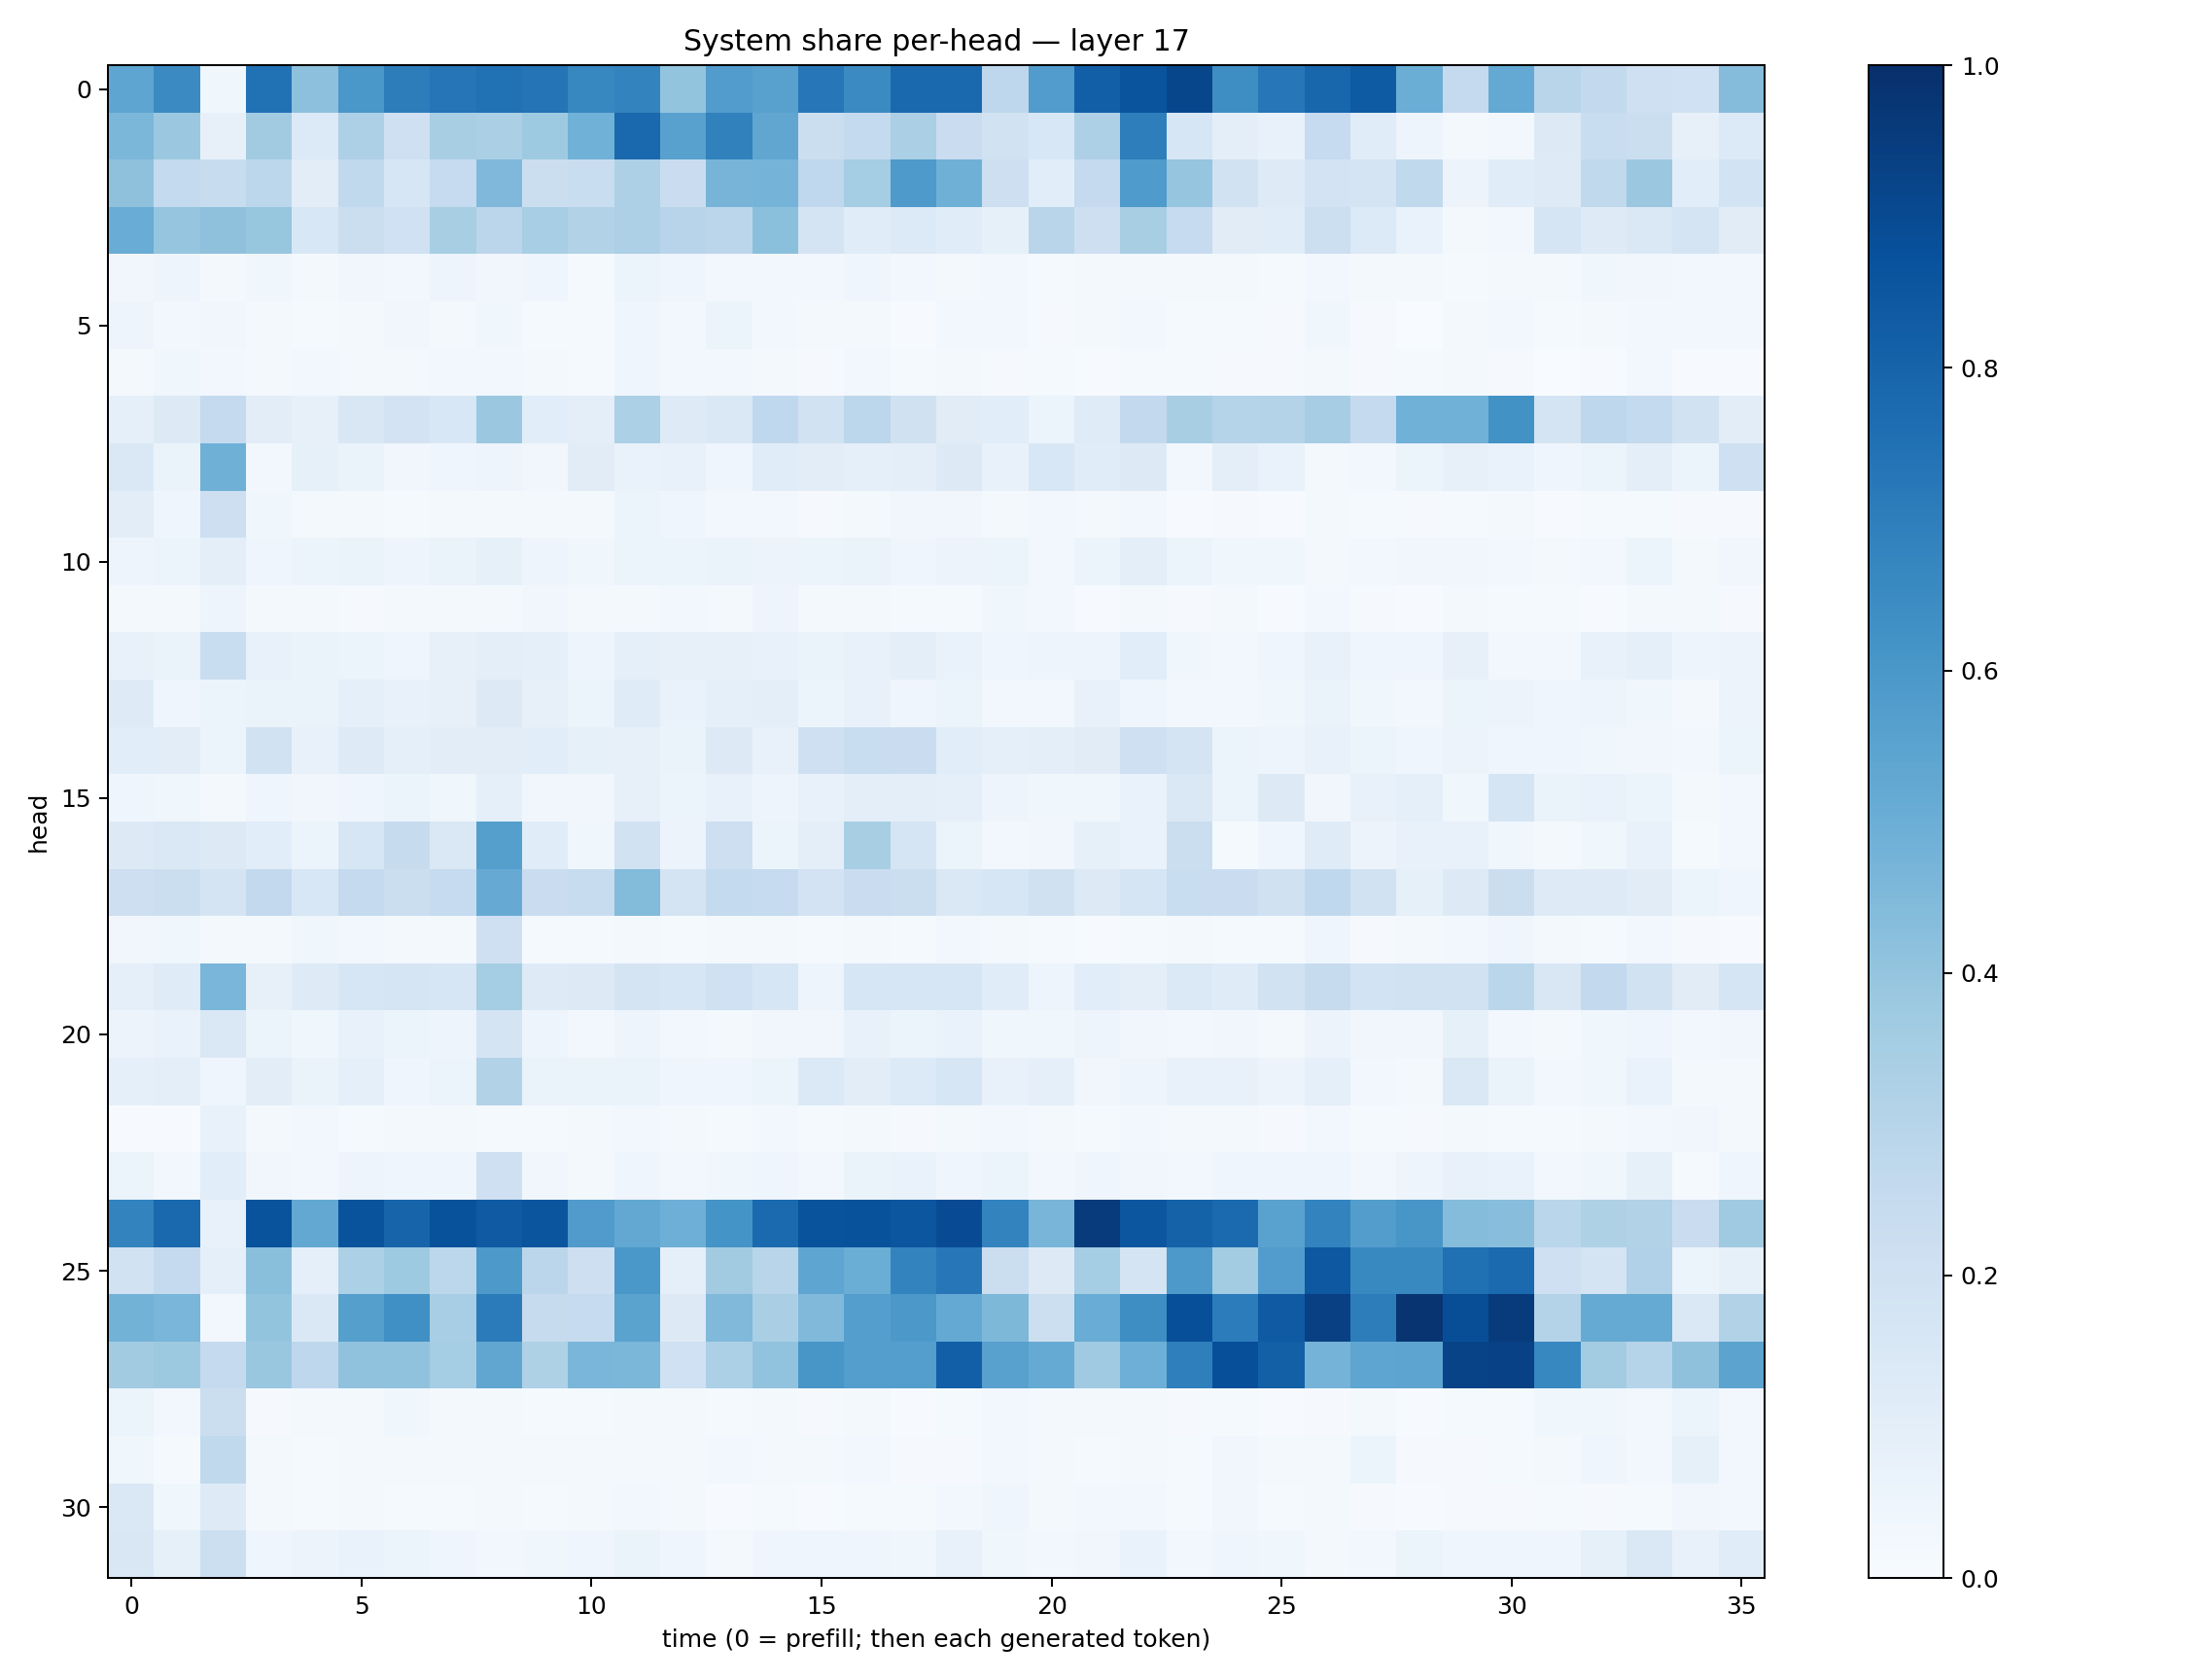

The table this chart was drawn from, first rows:
0.5377905, 0.6487514, 0.038060743, 0.7467048, 0.41743624, 0.5982392, 0.70106757, 0.7343174, 0.7488705, 0.73733026, 0.6667045, 0.67629796, 0.4006716, 0.578091, 0.5555141, 0.72294164, 0.6520816, 0.7785663, 0.7775319, 0.2749345, 0.57431734, 0.8181475, 0.8597422, 0.91357183
0.4601, 0.3805, 0.07854, 0.3606, 0.1358, 0.3266, 0.2081, 0.342, 0.333, 0.3715, 0.4879, 0.7797, 0.5567, 0.6866, 0.533, 0.226, 0.2545, 0.3357, 0.2285, 0.1908, 0.1533, 0.3258, 0.6971, 0.1633
0.4108, 0.2576, 0.2391, 0.2808, 0.1048, 0.2637, 0.1609, 0.2484, 0.4498, 0.2238, 0.2336, 0.3264, 0.23, 0.4719, 0.4761, 0.2661, 0.355, 0.5887, 0.4904, 0.2133, 0.1065, 0.251, 0.5856, 0.3957
0.5041, 0.3974, 0.4134, 0.3937, 0.1553, 0.225, 0.1993, 0.3411, 0.2813, 0.3467, 0.311, 0.327, 0.2955, 0.2839, 0.4194, 0.1762, 0.1158, 0.134, 0.1162, 0.08495, 0.2891, 0.2135, 0.3436, 0.247
0.03286, 0.04805, 0.02157, 0.03879, 0.01626, 0.032, 0.02743, 0.04765, 0.0341, 0.04154, 0.01436, 0.05926, 0.04347, 0.03056, 0.024, 0.02652, 0.04648, 0.02492, 0.02185, 0.02396, 0.01453, 0.0179, 0.02016, 0.01727
0.0489, 0.0255, 0.03351, 0.02067, 0.01372, 0.02271, 0.03499, 0.01678, 0.03721, 0.01248, 0.01448, 0.04369, 0.02647, 0.05431, 0.0268, 0.0159, 0.01684, 0.006538, 0.02954, 0.02591, 0.009567, 0.02162, 0.02981, 0.01522
0.02194, 0.03588, 0.03019, 0.02146, 0.02516, 0.01643, 0.02317, 0.02376, 0.03043, 0.02053, 0.01203, 0.04049, 0.02401, 0.02665, 0.02174, 0.01069, 0.02391, 0.01542, 0.01959, 0.01023, 0.01439, 0.006837, 0.01249, 0.01353
0.08626, 0.1288, 0.2534, 0.103, 0.07878, 0.1507, 0.1834, 0.153, 0.3807, 0.1088, 0.09447, 0.3314, 0.1212, 0.1418, 0.2682, 0.1881, 0.2806, 0.1956, 0.1095, 0.1066, 0.05886, 0.1196, 0.2587, 0.3427
0.146, 0.06276, 0.4889, 0.03067, 0.08387, 0.06342, 0.03443, 0.04056, 0.05033, 0.03151, 0.1127, 0.0674, 0.07716, 0.04344, 0.1143, 0.1047, 0.0937, 0.09673, 0.1313, 0.07459, 0.156, 0.1138, 0.1265, 0.03054
0.1049, 0.04315, 0.2129, 0.03831, 0.02027, 0.01762, 0.01432, 0.02222, 0.01782, 0.02037, 0.01779, 0.05086, 0.04248, 0.02646, 0.02638, 0.01155, 0.02251, 0.03184, 0.03126, 0.02178, 0.0239, 0.0171, 0.0294, 0.00424
0.05043, 0.05276, 0.1009, 0.03957, 0.05279, 0.06479, 0.05076, 0.06277, 0.08384, 0.04724, 0.03735, 0.06223, 0.06174, 0.06488, 0.05708, 0.05936, 0.06374, 0.04262, 0.05828, 0.0524, 0.03039, 0.05093, 0.09431, 0.06031
0.01946, 0.01783, 0.04751, 0.02123, 0.02267, 0.01161, 0.01671, 0.01563, 0.02158, 0.03248, 0.01801, 0.02287, 0.02768, 0.02258, 0.04803, 0.01591, 0.02155, 0.01498, 0.01378, 0.03855, 0.02892, 0.005307, 0.0208, 0.01117
0.07534, 0.06254, 0.2314, 0.07079, 0.06494, 0.05909, 0.04592, 0.07971, 0.1005, 0.09126, 0.04824, 0.09295, 0.07849, 0.07844, 0.07694, 0.06309, 0.07082, 0.09856, 0.06996, 0.0451, 0.04771, 0.04961, 0.1059, 0.03686
0.1228, 0.04503, 0.05442, 0.06611, 0.06614, 0.09055, 0.07379, 0.07959, 0.1318, 0.07875, 0.06071, 0.1201, 0.06897, 0.08961, 0.0946, 0.05273, 0.07257, 0.04115, 0.0604, 0.02987, 0.02603, 0.07759, 0.04536, 0.03118
0.106, 0.1022, 0.06033, 0.191, 0.07579, 0.1242, 0.09235, 0.1053, 0.1024, 0.1059, 0.08383, 0.08108, 0.06444, 0.1287, 0.07093, 0.2041, 0.2324, 0.2295, 0.1082, 0.09346, 0.1009, 0.1102, 0.2101, 0.1757
0.0396, 0.0368, 0.01746, 0.04475, 0.03203, 0.04227, 0.05211, 0.03853, 0.09355, 0.03149, 0.03187, 0.07852, 0.05383, 0.07366, 0.04907, 0.077, 0.09452, 0.0966, 0.0885, 0.05031, 0.03654, 0.03562, 0.06869, 0.1422
0.1277, 0.1444, 0.1317, 0.1079, 0.05953, 0.163, 0.2447, 0.1469, 0.563, 0.1155, 0.03828, 0.1921, 0.05673, 0.211, 0.05421, 0.09502, 0.3419, 0.1686, 0.06, 0.02895, 0.03494, 0.08472, 0.06918, 0.2257
0.2111, 0.2225, 0.1784, 0.2582, 0.1537, 0.2538, 0.2195, 0.2497, 0.5145, 0.2275, 0.2366, 0.4386, 0.1737, 0.2565, 0.2478, 0.1815, 0.2302, 0.2206, 0.1427, 0.1564, 0.1985, 0.1306, 0.1652, 0.2317
0.03198, 0.03546, 0.02041, 0.02048, 0.03739, 0.02448, 0.01631, 0.01843, 0.2101, 0.01459, 0.01466, 0.01595, 0.01267, 0.01734, 0.01839, 0.01234, 0.01947, 0.01428, 0.02996, 0.01846, 0.01229, 0.006712, 0.01324, 0.01587
0.08645, 0.1208, 0.4637, 0.08034, 0.1248, 0.1633, 0.1708, 0.1589, 0.3542, 0.1239, 0.1258, 0.174, 0.1584, 0.2007, 0.159, 0.05031, 0.1586, 0.158, 0.159, 0.1144, 0.05074, 0.1059, 0.09508, 0.1369
0.05507, 0.07014, 0.1431, 0.06086, 0.03544, 0.07119, 0.06062, 0.04822, 0.1767, 0.05039, 0.02828, 0.047, 0.02934, 0.01948, 0.03328, 0.03361, 0.07511, 0.0532, 0.06855, 0.03656, 0.03806, 0.05051, 0.03349, 0.02432
0.08881, 0.1002, 0.0418, 0.1018, 0.06499, 0.08686, 0.04407, 0.06214, 0.3108, 0.06286, 0.06267, 0.0657, 0.04073, 0.0445, 0.05209, 0.1383, 0.1024, 0.1365, 0.1568, 0.07092, 0.09288, 0.0318, 0.04996, 0.07536
0.006232, 0.007536, 0.0763, 0.01622, 0.02399, 0.01519, 0.01831, 0.02324, 0.01237, 0.01469, 0.01887, 0.02732, 0.01805, 0.01351, 0.02442, 0.01237, 0.01631, 0.008238, 0.01906, 0.02482, 0.02086, 0.01538, 0.02594, 0.02173
0.06189, 0.02898, 0.1057, 0.0349, 0.02653, 0.04903, 0.04062, 0.04216, 0.2108, 0.03255, 0.02186, 0.04267, 0.02982, 0.03603, 0.04255, 0.02576, 0.06524, 0.06989, 0.03928, 0.05137, 0.03105, 0.03977, 0.03373, 0.02707
0.6782, 0.7779, 0.07238, 0.8655, 0.5262, 0.865, 0.7972, 0.8682, 0.8387, 0.8593, 0.5797, 0.5244, 0.4943, 0.6136, 0.775, 0.8643, 0.869, 0.8551, 0.8925, 0.6771, 0.4658, 0.9543, 0.8525, 0.806
0.1946, 0.2503, 0.08798, 0.4222, 0.09178, 0.3307, 0.3723, 0.2784, 0.5904, 0.2831, 0.2145, 0.5993, 0.08678, 0.3603, 0.2898, 0.5386, 0.5027, 0.6764, 0.7248, 0.219, 0.1322, 0.3532, 0.178, 0.5929
0.477, 0.4629, 0.02674, 0.4016, 0.1468, 0.5646, 0.6303, 0.3448, 0.71, 0.2423, 0.247, 0.5498, 0.1283, 0.4466, 0.336, 0.4483, 0.5665, 0.5945, 0.521, 0.4552, 0.2177, 0.5072, 0.6378, 0.8791
0.3625, 0.378, 0.2538, 0.3851, 0.2767, 0.407, 0.4077, 0.3526, 0.5341, 0.3208, 0.462, 0.4588, 0.2003, 0.3282, 0.404, 0.6017, 0.5701, 0.5665, 0.8172, 0.5552, 0.5178, 0.3693, 0.4929, 0.6918
0.0595, 0.02897, 0.2228, 0.01097, 0.01872, 0.01998, 0.03791, 0.01681, 0.02049, 0.01257, 0.01403, 0.02092, 0.01646, 0.01295, 0.016, 0.01117, 0.01912, 0.00706, 0.01182, 0.02778, 0.01679, 0.01775, 0.02168, 0.008136
0.03658, 0.01494, 0.264, 0.01897, 0.01442, 0.01578, 0.02178, 0.01606, 0.02289, 0.02289, 0.01749, 0.02128, 0.01681, 0.02838, 0.0219, 0.01902, 0.02848, 0.01085, 0.01052, 0.02956, 0.01799, 0.01208, 0.01568, 0.01358
0.1451, 0.0375, 0.1223, 0.0169, 0.01364, 0.01816, 0.01178, 0.01318, 0.02106, 0.01378, 0.01775, 0.03066, 0.0157, 0.007157, 0.01224, 0.006592, 0.01221, 0.01335, 0.02864, 0.04367, 0.02051, 0.02471, 0.02957, 0.01474
0.1491, 0.08273, 0.2168, 0.04104, 0.05536, 0.06645, 0.06177, 0.04529, 0.0277, 0.03567, 0.04513, 0.06595, 0.04448, 0.02193, 0.04092, 0.04529, 0.04395, 0.03553, 0.07331, 0.0366, 0.02585, 0.03478, 0.06781, 0.0311
